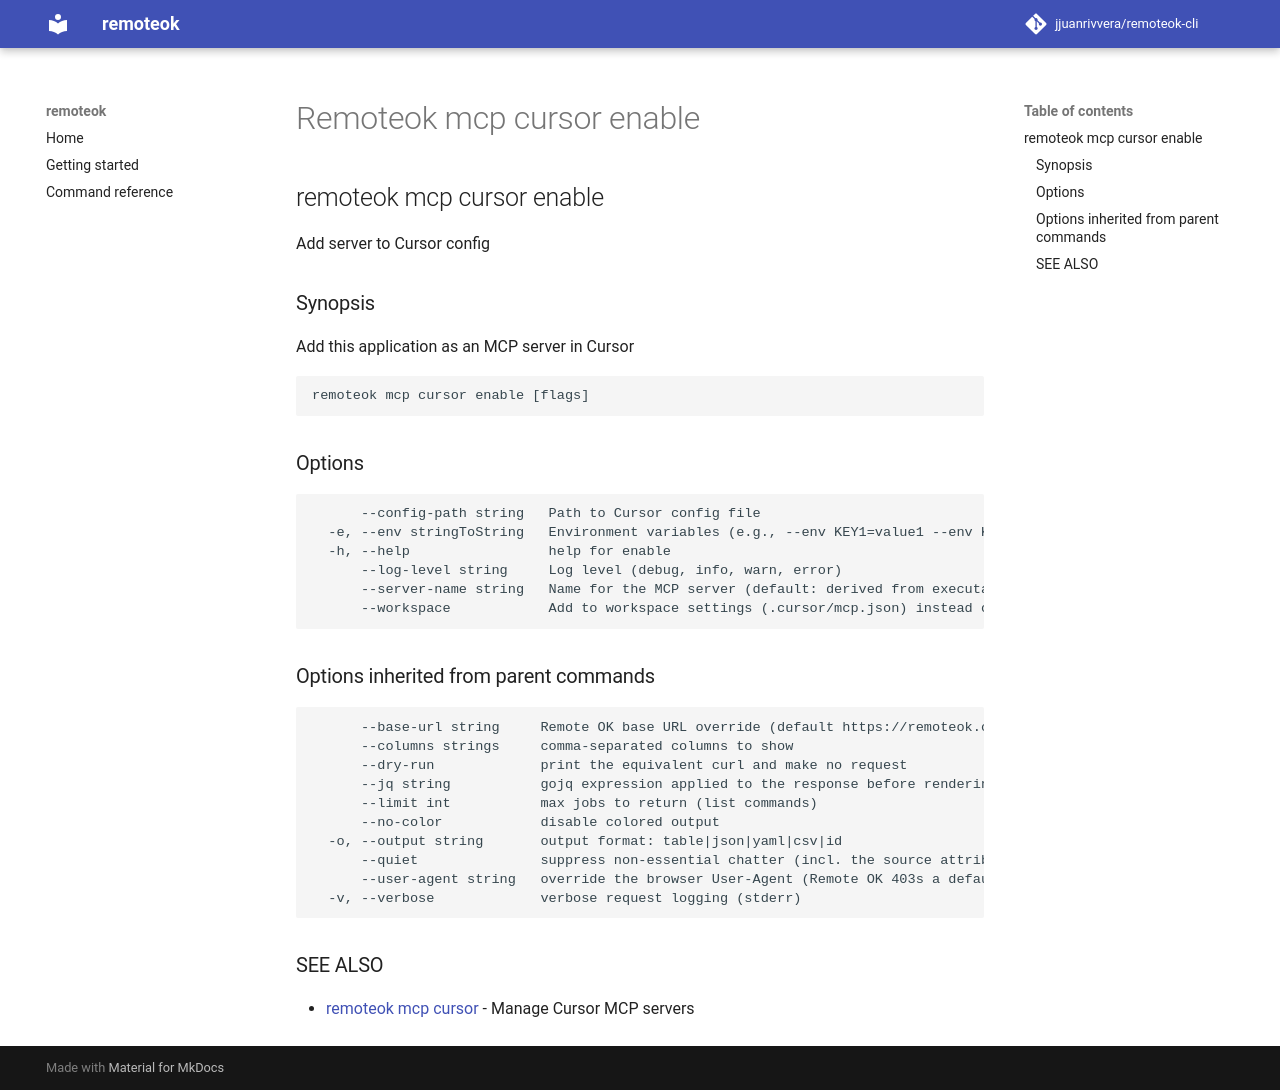

repository: jjuanrivvera/remoteok-cli · page: commands/remoteok_mcp_cursor_enable/index.html · generator: mkdocs

## remoteok mcp cursor enable

Add server to Cursor config

### Synopsis

Add this application as an MCP server in Cursor

```
remoteok mcp cursor enable [flags]
```

### Options

```
      --config-path string   Path to Cursor config file
  -e, --env stringToString   Environment variables (e.g., --env KEY1=value1 --env KEY2=value2) (default [])
  -h, --help                 help for enable
      --log-level string     Log level (debug, info, warn, error)
      --server-name string   Name for the MCP server (default: derived from executable name)
      --workspace            Add to workspace settings (.cursor/mcp.json) instead of user settings
```

### Options inherited from parent commands

```
      --base-url string     Remote OK base URL override (default https://remoteok.com)
      --columns strings     comma-separated columns to show
      --dry-run             print the equivalent curl and make no request
      --jq string           gojq expression applied to the response before rendering
      --limit int           max jobs to return (list commands)
      --no-color            disable colored output
  -o, --output string       output format: table|json|yaml|csv|id
      --quiet               suppress non-essential chatter (incl. the source attribution)
      --user-agent string   override the browser User-Agent (Remote OK 403s a default/bot UA)
  -v, --verbose             verbose request logging (stderr)
```

### SEE ALSO

* [remoteok mcp cursor](remoteok_mcp_cursor.md)	 - Manage Cursor MCP servers
